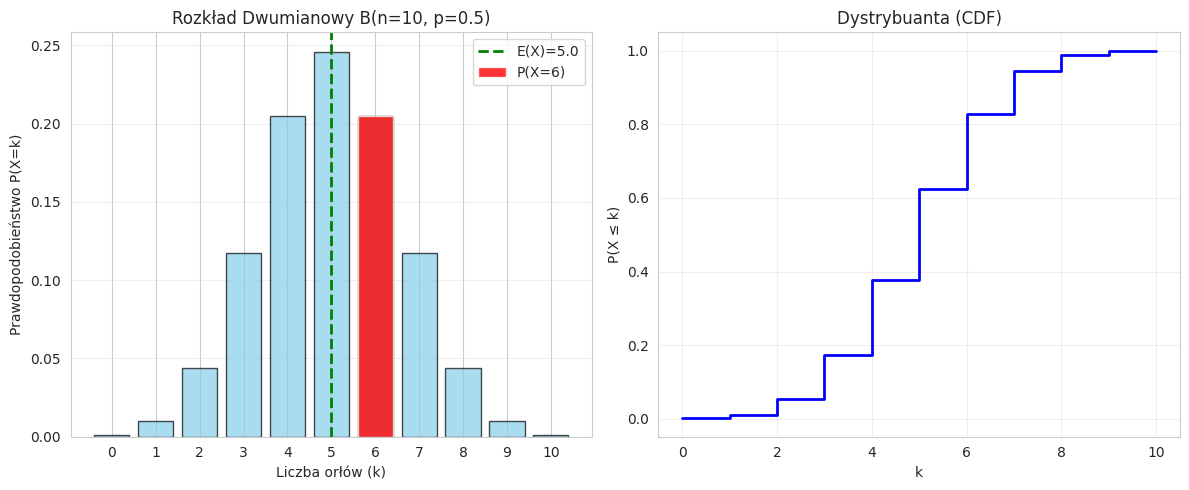

Recreate this plot in Python.
import numpy as np
import matplotlib.pyplot as plt
import seaborn as sns
from scipy import stats
from scipy.special import comb

# Konfiguracja
sns.set_style("whitegrid")
plt.rcParams['figure.figsize'] = (12, 6)
np.random.seed(42)


print("="*60)
print("ROZKŁAD DWUMIANOWY - B(n=10, p=0.5)")
print("="*60)

# Parametry
n = 10  # liczba prób
p = 0.5  # prawdopodobieństwo sukcesu

# a) P(X = 6)
prob_6 = stats.binom.pmf(6, n, p)
print(f"\na) P(X = 6) = {prob_6:.4f} = {prob_6*100:.2f}%")

# b) Wartość oczekiwana
mean = stats.binom.mean(n, p)
var = stats.binom.var(n, p)
std = stats.binom.std(n, p)
print(f"\nb) Wartość oczekiwana: {mean}")
print(f"   Wariancja: {var}")
print(f"   Odchylenie std: {std:.2f}")

# c) P(X ≥ 8)
prob_geq_8 = 1 - stats.binom.cdf(7, n, p)  # P(X ≥ 8) = 1 - P(X ≤ 7)
print(f"\nc) P(X ≥ 8) = {prob_geq_8:.4f} = {prob_geq_8*100:.2f}%")

# Alternatywnie
prob_geq_8_alt = stats.binom.pmf(8, n, p) + stats.binom.pmf(9, n, p) + stats.binom.pmf(10, n, p)
print(f"   Sprawdzenie: {prob_geq_8_alt:.4f}")

# Wizualizacja
k_values = np.arange(0, n+1)
probabilities = stats.binom.pmf(k_values, n, p)

plt.figure(figsize=(12, 5))

# Wykres słupkowy
plt.subplot(1, 2, 1)
plt.bar(k_values, probabilities, alpha=0.7, edgecolor='black', color='skyblue')
plt.bar(6, stats.binom.pmf(6, n, p), color='red', alpha=0.8, label='P(X=6)')
plt.axvline(mean, color='green', linestyle='--', linewidth=2, label=f'E(X)={mean}')
plt.xlabel('Liczba orłów (k)')
plt.ylabel('Prawdopodobieństwo P(X=k)')
plt.title(f'Rozkład Dwumianowy B(n={n}, p={p})')
plt.xticks(k_values)
plt.legend()
plt.grid(True, alpha=0.3, axis='y')

# Dystrybuanta (CDF)
plt.subplot(1, 2, 2)
cdf_values = stats.binom.cdf(k_values, n, p)
plt.step(k_values, cdf_values, where='post', linewidth=2, color='blue')
plt.xlabel('k')
plt.ylabel('P(X ≤ k)')
plt.title('Dystrybuanta (CDF)')
plt.grid(True, alpha=0.3)

plt.tight_layout()
plt.show()

# Generowanie próbek
print("\nGENEROWANIE PRÓBEK:")
samples = np.random.binomial(n, p, size=1000)
print(f"Wygenerowano 1000 próbek")
print(f"Średnia z próbek: {np.mean(samples):.2f} (oczekiwane: {mean})")
print(f"Odch. std z próbek: {np.std(samples):.2f} (oczekiwane: {std:.2f})")

# P(X = 10)
# stats.binom.pmf(10, n, p)
# P(X ≤ 8)
# stats.binom.cdf(8, n, p)
# P(X ≥ 8)
# 1 - stats.binom.cdf(8-1, n, p)